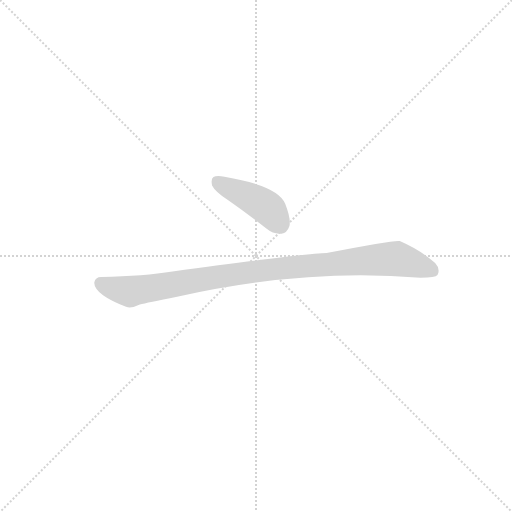
t = 0.00 s
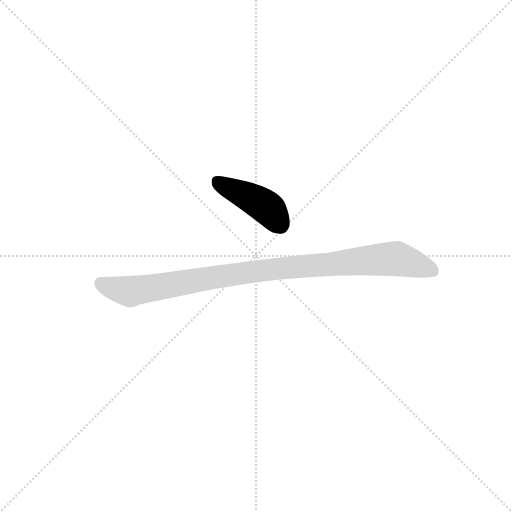
t = 0.60 s
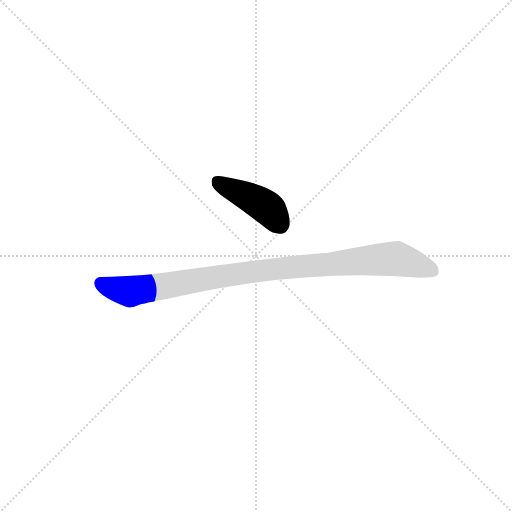
t = 0.75 s
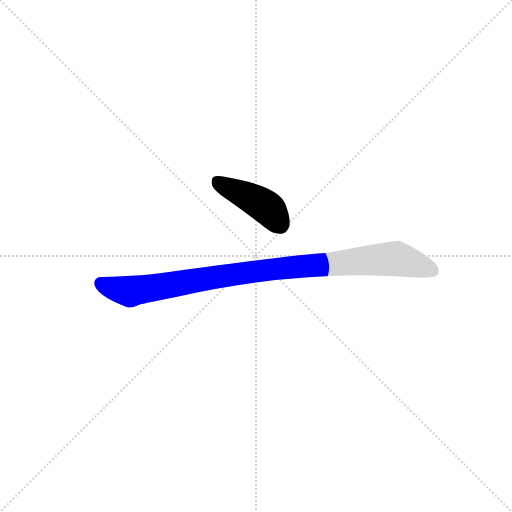
t = 1.06 s
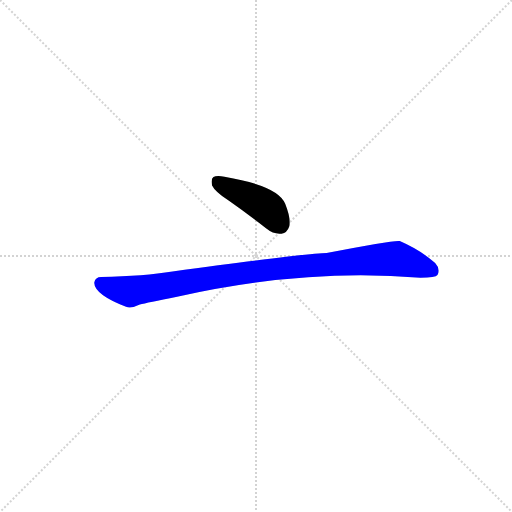
t = 1.31 s
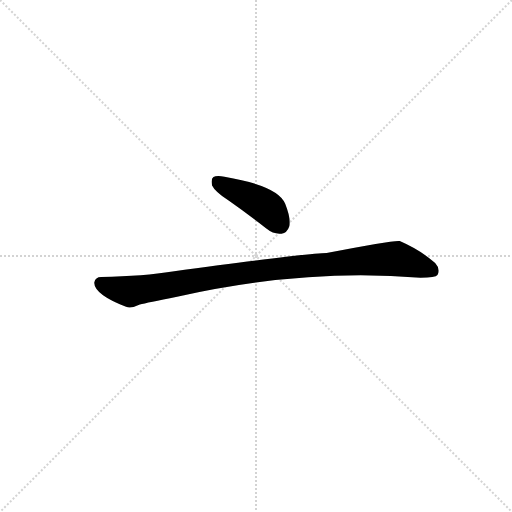
t = 1.65 s

The animated SVG that drew these frames (rendered in a browser with its animation timeline set to each time). Animation: 2 CSS @keyframes rules; one cycle of 1.65 s.

<svg version="1.1" viewBox="0 0 1024 1024" xmlns="http://www.w3.org/2000/svg">
  <g stroke="lightgray" stroke-dasharray="1,1" stroke-width="1" transform="scale(4, 4)">
    <line x1="0" y1="0" x2="256" y2="256"></line>
    <line x1="256" y1="0" x2="0" y2="256"></line>
    <line x1="128" y1="0" x2="128" y2="256"></line>
    <line x1="0" y1="128" x2="256" y2="128"></line>
  </g>
  <g transform="scale(0.92, -0.92) translate(60, -900)">
    <style type="text/css">
      
        @keyframes keyframes0 {
          from {
            stroke: blue;
            stroke-dashoffset: 426;
            stroke-width: 128;
          }
          58% {
            animation-timing-function: step-end;
            stroke: blue;
            stroke-dashoffset: 0;
            stroke-width: 128;
          }
          to {
            stroke: black;
            stroke-width: 1024;
          }
        }
        #make-me-a-hanzi-animation-0 {
          animation: keyframes0 0.5966796875s both;
          animation-delay: 0s;
          animation-timing-function: linear;
        }
      
        @keyframes keyframes1 {
          from {
            stroke: blue;
            stroke-dashoffset: 992;
            stroke-width: 128;
          }
          76% {
            animation-timing-function: step-end;
            stroke: blue;
            stroke-dashoffset: 0;
            stroke-width: 128;
          }
          to {
            stroke: black;
            stroke-width: 1024;
          }
        }
        #make-me-a-hanzi-animation-1 {
          animation: keyframes1 1.0572916666666667s both;
          animation-delay: 0.5966796875s;
          animation-timing-function: linear;
        }
      
    </style>
    
      <path d="M 437 464 Q 477 436 519 403 Q 535 390 552 392 Q 564 393 569 408 Q 573 424 560 457 Q 545 496 428 516 Q 410 519 404 515 Q 398 511 401 497 Q 407 484 437 464 Z" fill="lightgray"></path>
    
      <path d="M 325 255 Q 608 318 854 296 Q 887 296 891 302 Q 898 315 886 328 Q 855 356 809 376 Q 799 379 650 350 Q 611 350 315 310 Q 254 300 160 298 Q 147 298 145 286 Q 144 273 164 258 Q 182 245 214 233 Q 226 229 244 238 Q 259 242 325 255 Z" fill="lightgray"></path>
    
    
      <clipPath id="make-me-a-hanzi-clip-0">
        <path d="M 437 464 Q 477 436 519 403 Q 535 390 552 392 Q 564 393 569 408 Q 573 424 560 457 Q 545 496 428 516 Q 410 519 404 515 Q 398 511 401 497 Q 407 484 437 464 Z"></path>
      </clipPath>
      <path clip-path="url(#make-me-a-hanzi-clip-0)" d="M 411 507 L 517 451 L 549 412" fill="none" id="make-me-a-hanzi-animation-0" stroke-dasharray="298 596" stroke-linecap="round"></path>
    
      <clipPath id="make-me-a-hanzi-clip-1">
        <path d="M 325 255 Q 608 318 854 296 Q 887 296 891 302 Q 898 315 886 328 Q 855 356 809 376 Q 799 379 650 350 Q 611 350 315 310 Q 254 300 160 298 Q 147 298 145 286 Q 144 273 164 258 Q 182 245 214 233 Q 226 229 244 238 Q 259 242 325 255 Z"></path>
      </clipPath>
      <path clip-path="url(#make-me-a-hanzi-clip-1)" d="M 158 285 L 182 274 L 224 267 L 450 305 L 770 337 L 815 335 L 882 310" fill="none" id="make-me-a-hanzi-animation-1" stroke-dasharray="864 1728" stroke-linecap="round"></path>
    
  </g>
</svg>
